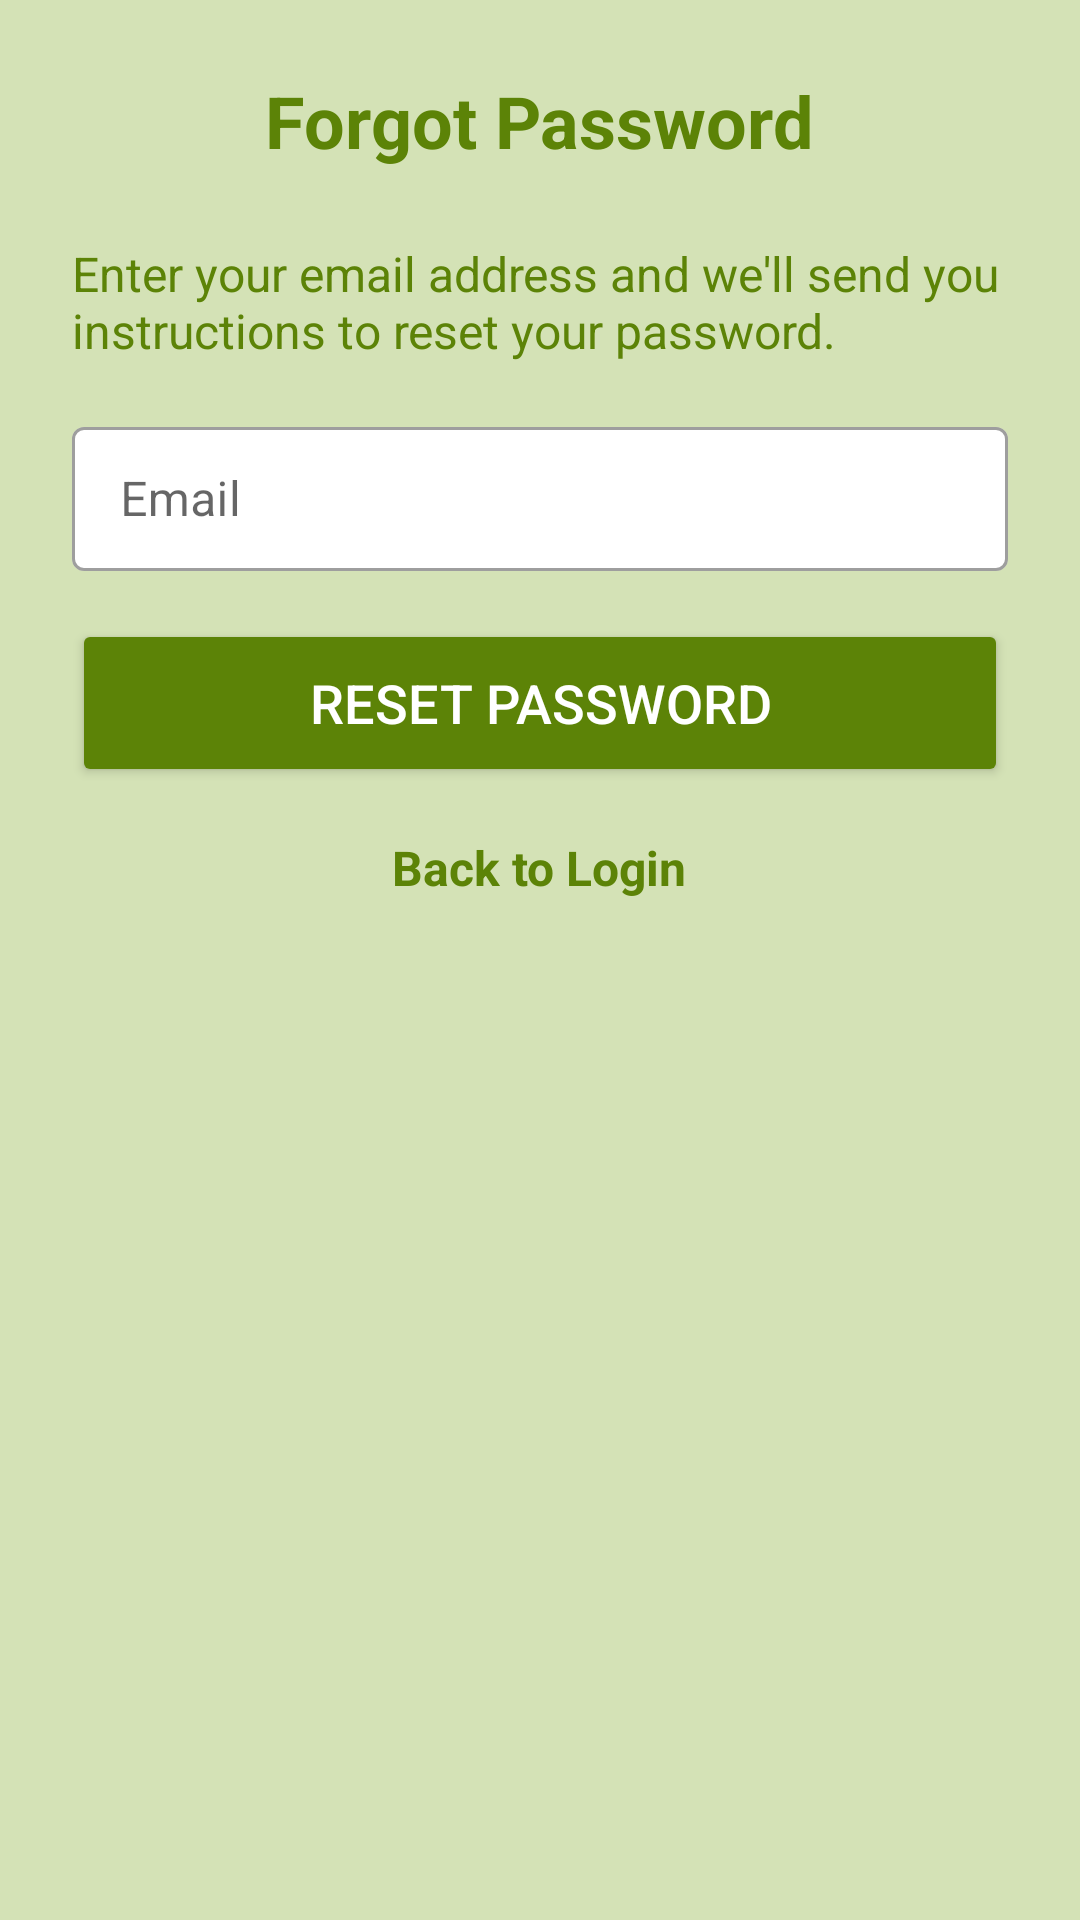

Produce the Android XML layout that renders to this screen, including the resource entries it uses.
<!-- AndroidManifest.xml: application theme Theme.EduConnect -->
<!-- res/layout/activity_forgot_password.xml -->
<?xml version="1.0" encoding="utf-8"?>
<ScrollView xmlns:android="http://schemas.android.com/apk/res/android"
    xmlns:app="http://schemas.android.com/apk/res-auto"
    android:id="@+id/forgot_password"
    android:layout_width="match_parent"
    android:layout_height="match_parent"
    android:background="@color/background">

    <LinearLayout
        android:layout_width="match_parent"
        android:layout_height="wrap_content"
        android:orientation="vertical"
        android:padding="@dimen/padding_large">

        <TextView
            android:layout_width="wrap_content"
            android:layout_height="wrap_content"
            android:layout_gravity="center_horizontal"
            android:layout_marginBottom="@dimen/padding_large"
            android:text="@string/forgot_password_title"
            android:textColor="@color/primary_dark"
            android:textSize="@dimen/text_size_title"
            android:textStyle="bold" />

        <TextView
            android:layout_width="match_parent"
            android:layout_height="wrap_content"
            android:layout_marginBottom="@dimen/padding_medium"
            android:text="@string/forgot_password_description"
            android:textColor="@color/primary_dark"
            android:textSize="@dimen/text_size_input" />

        <com.google.android.material.textfield.TextInputLayout
            style="@style/Widget.MaterialComponents.TextInputLayout.OutlinedBox"
            android:layout_width="match_parent"
            android:layout_height="wrap_content"
            android:layout_marginBottom="@dimen/padding_medium"
            app:boxBackgroundColor="@color/white">

            <com.google.android.material.textfield.TextInputEditText
                android:id="@+id/email_input"
                android:layout_width="match_parent"
                android:layout_height="@dimen/input_height"
                android:hint="@string/hint_email"
                android:inputType="textEmailAddress"
                android:textSize="@dimen/text_size_input" />
        </com.google.android.material.textfield.TextInputLayout>

        <Button
            android:id="@+id/reset_password_button"
            android:layout_width="match_parent"
            android:layout_height="@dimen/button_height"
            android:layout_marginBottom="@dimen/padding_medium"
            android:backgroundTint="@color/primary_dark"
            android:text="@string/btn_reset_password"
            android:textColor="@color/white"
            android:textSize="@dimen/text_size_button" />

        <TextView
            android:id="@+id/back_to_login_link"
            android:layout_width="wrap_content"
            android:layout_height="wrap_content"
            android:layout_gravity="center_horizontal"
            android:text="@string/back_to_login"
            android:textColor="@color/primary"
            android:textSize="@dimen/text_size_input"
            android:textStyle="bold" />
    </LinearLayout>
</ScrollView>
<!-- resources referenced by this layout -->
<resources>
  <color name="background">#D4E2B6</color>
  <color name="primary">#5C8307</color>
  <color name="primary_dark">#5C8307</color>
  <color name="white">#FFFFFF</color>
  <dimen name="button_height">56dp</dimen>
  <dimen name="input_height">48dp</dimen>
  <dimen name="padding_large">24dp</dimen>
  <dimen name="padding_medium">16dp</dimen>
  <dimen name="text_size_button">18sp</dimen>
  <dimen name="text_size_input">16sp</dimen>
  <dimen name="text_size_title">24sp</dimen>
  <string name="back_to_login">Back to Login</string>
  <string name="btn_reset_password">Reset Password</string>
  <string name="forgot_password_description">Enter your email address and we\'ll send you instructions to reset your password.</string>
  <string name="forgot_password_title">Forgot Password</string>
  <string name="hint_email">Email</string>
  <style name="Theme.EduConnect" parent="Theme.MaterialComponents.DayNight.DarkActionBar">
          
          <item name="colorPrimary">@color/primary</item>
          <item name="colorPrimaryVariant">@color/primary_dark</item>
          <item name="colorOnPrimary">@color/white</item>
          
          <item name="colorSecondary">@color/accent</item>
          <item name="colorSecondaryVariant">@color/accent</item>
          <item name="colorOnSecondary">@color/black</item>
          
          <item name="android:statusBarColor">?attr/colorPrimaryVariant</item>
          
          <item name="android:windowBackground">@color/background</item>
      </style>
  <color name="accent">#F9F1A5</color>
  <color name="black">#000000</color>
</resources>
